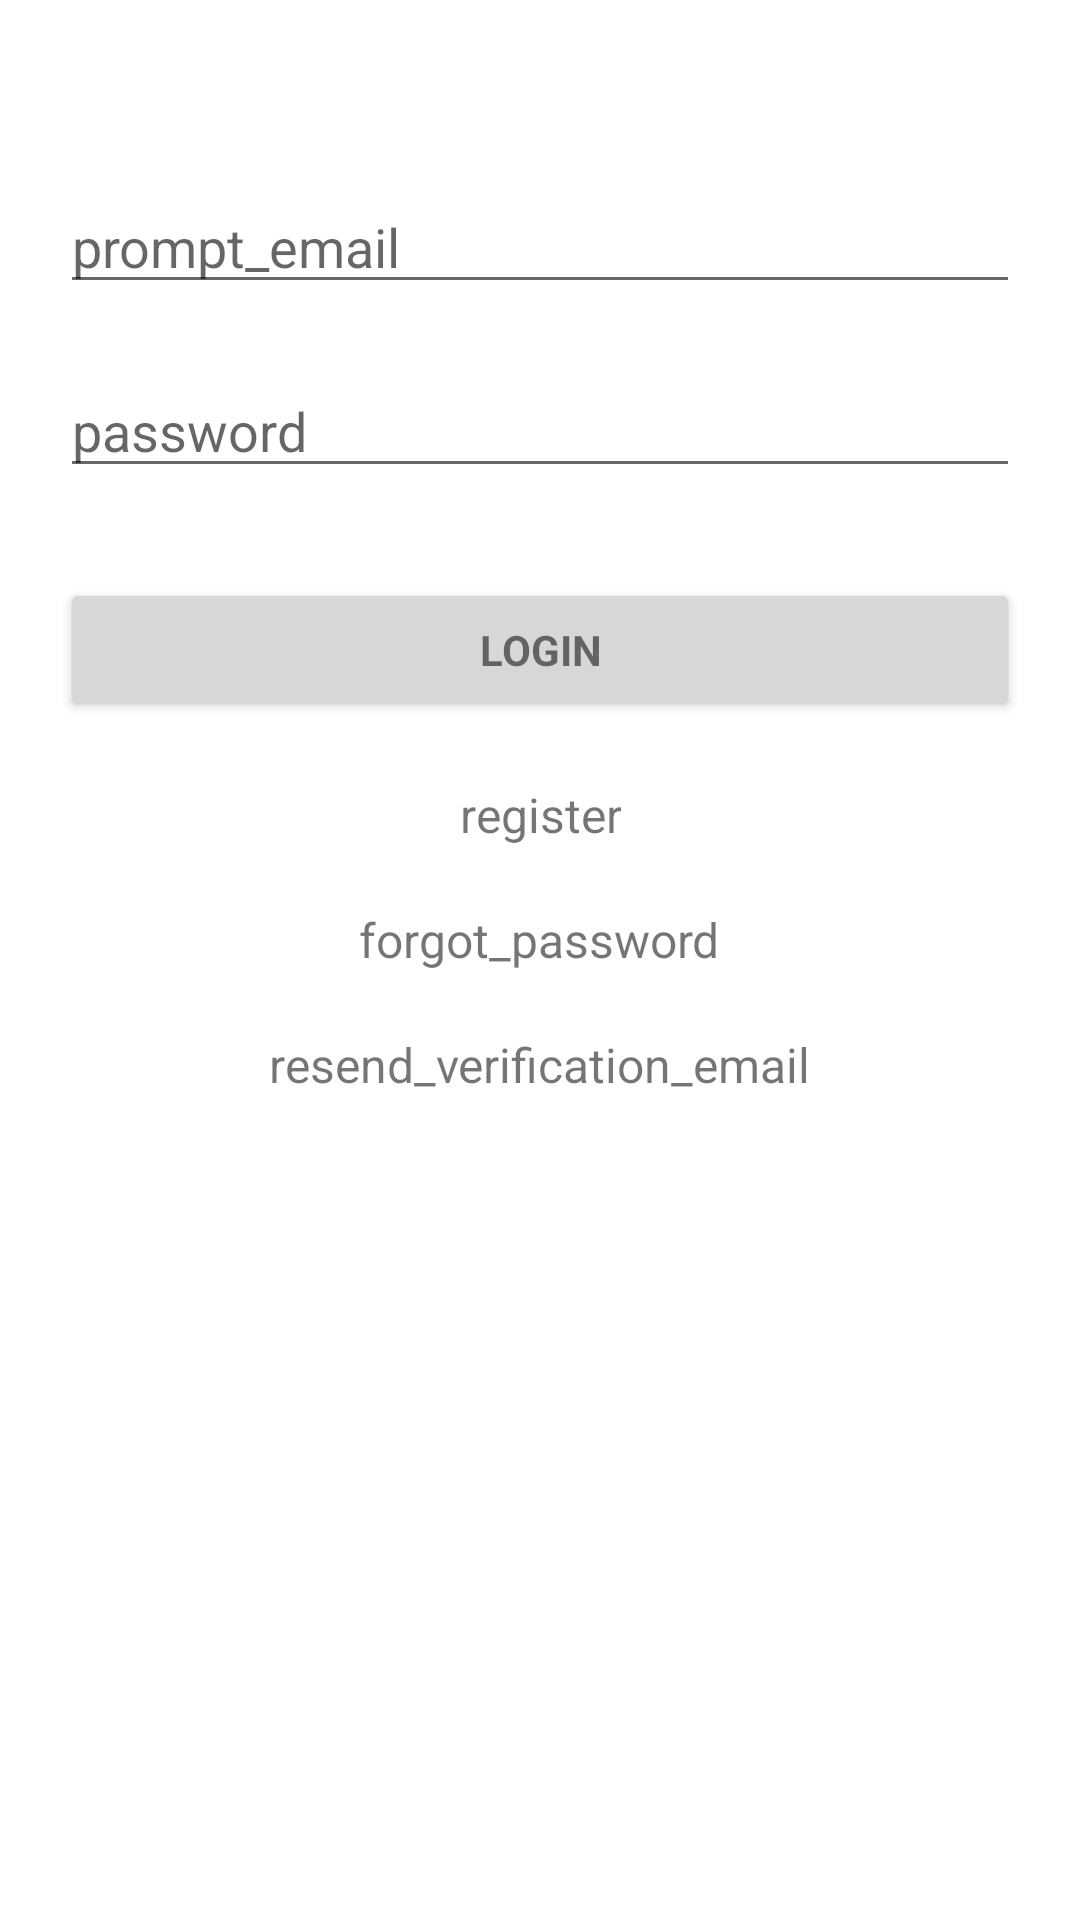

Layout XML and referenced resources for this Android screen:
<!-- AndroidManifest.xml: application theme Theme.FirebaseAndroid -->
<!-- res/layout/activity_login.xml -->
<?xml version="1.0" encoding="utf-8"?>
<RelativeLayout xmlns:android="http://schemas.android.com/apk/res/android"
    xmlns:app="http://schemas.android.com/apk/res-auto"
    xmlns:tools="http://schemas.android.com/tools"
    android:layout_width="match_parent"
    android:layout_height="match_parent"
    tools:context=".LoginActivity">

    <ScrollView
        android:id="@+id/login_form"
        android:layout_width="match_parent"
        android:layout_height="match_parent">

        <LinearLayout
            android:id="@+id/email_login_form"
            android:layout_width="match_parent"
            android:layout_height="wrap_content"
            android:orientation="vertical"
            android:layout_marginTop="20dp"
            android:padding="20dp">




            <EditText
                android:id="@+id/login_email"
                android:layout_width="match_parent"
                android:layout_height="wrap_content"
                android:layout_marginTop="20dp"
                android:hint="prompt_email"
                android:inputType="textEmailAddress"
                android:maxLines="1"/>



            <EditText
                android:id="@+id/login_password"
                android:layout_width="match_parent"
                android:layout_height="wrap_content"
                android:hint="@string/password"
                android:layout_marginTop="20dp"
                android:imeActionId="@+id/login"
                android:imeActionLabel="action_sign_in_short"
                android:imeOptions="actionUnspecified"
                android:inputType="textPassword"
                android:maxLines="1"
                tools:ignore="InvalidImeActionId" />

            <Button
                android:id="@+id/btn_login"
                style="?android:textAppearanceSmall"
                android:layout_width="match_parent"
                android:layout_height="wrap_content"
                android:layout_marginTop="30dp"
                android:text="login"
                android:textStyle="bold" />

            <RelativeLayout
                android:layout_width="match_parent"
                android:layout_height="wrap_content"
                android:id="@+id/relLayout1">


                <TextView android:id="@+id/link_register"
                    android:layout_width="wrap_content"
                    android:layout_height="wrap_content"
                    android:layout_marginTop="20dp"
                    android:text="@string/register"
                    android:gravity="center"
                    android:textSize="16sp"
                    android:layout_centerHorizontal="true"/>


                <TextView android:id="@+id/forgot_password"
                    android:layout_width="wrap_content"
                    android:layout_height="wrap_content"
                    android:layout_marginTop="20dp"
                    android:text="forgot_password"
                    android:gravity="center"
                    android:textSize="16sp"
                    android:layout_below="@+id/link_register"
                    android:layout_centerHorizontal="true"/>

                <TextView
                    android:layout_width="wrap_content"
                    android:layout_height="wrap_content"
                    android:layout_marginTop="20dp"
                    android:layout_below="@+id/forgot_password"
                    android:id="@+id/resend_verification_email"
                    android:text="resend_verification_email"
                    android:textSize="16sp"
                    android:layout_centerHorizontal="true"/>

                <TextView
                    android:layout_width="wrap_content"
                    android:layout_height="wrap_content"
                    android:layout_marginTop="20dp"
                    android:layout_below="@+id/resend_verification_email"
                    android:id="@+id/loggedIn"
                    android:text=" "
                    android:textSize="16sp"
                    android:layout_centerHorizontal="true"/>




            </RelativeLayout>

        </LinearLayout>

    </ScrollView>


</RelativeLayout>
<!-- resources referenced by this layout -->
<resources>
  <string name="password">password</string>
  <string name="register">register</string>
  <style name="Theme.FirebaseAndroid" parent="Theme.MaterialComponents.DayNight.DarkActionBar">
          
          <item name="colorPrimary">@color/purple_500</item>
          <item name="colorPrimaryVariant">@color/purple_700</item>
          <item name="colorOnPrimary">@color/white</item>
          
          <item name="colorSecondary">@color/teal_200</item>
          <item name="colorSecondaryVariant">@color/teal_700</item>
          <item name="colorOnSecondary">@color/black</item>
          
          <item name="android:statusBarColor" tools:targetApi="l">?attr/colorPrimaryVariant</item>
          
      </style>
  <!-- not gathered from this repository: default colours our renderer supplied (Android Studio template values) -->
  <color name="purple_500">#FF6200EE</color>
  <color name="purple_700">#FF3700B3</color>
  <color name="teal_200">#FF03DAC5</color>
  <color name="teal_700">#FF018786</color>
  <color name="black">#FF000000</color>
  <color name="white">#FFFFFFFF</color>
</resources>
